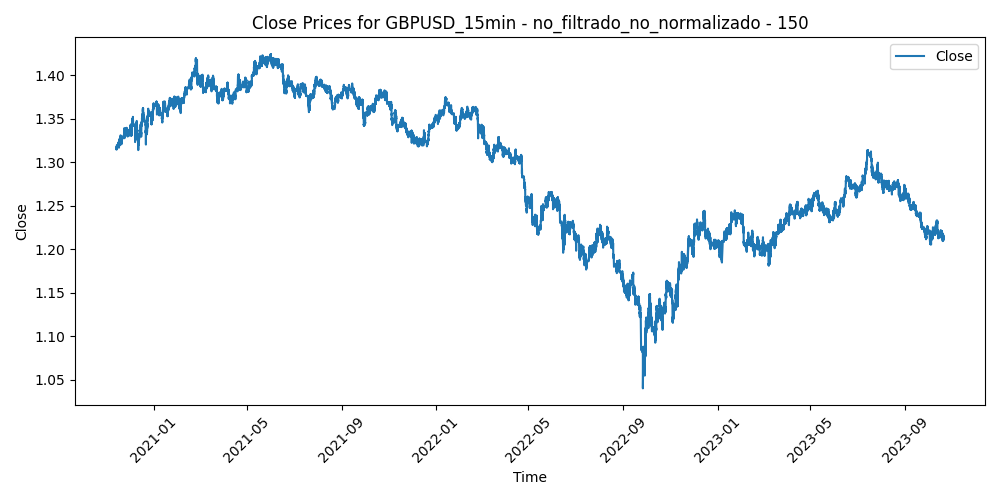

The file beside this chart, header and first rows:
Time, Close, Volume, diferencia_media_150
2020-11-13 10:30:00, 1.315, 1372, 0.001114
2020-11-13 10:45:00, 1.315, 1222, 0.001233
2020-11-13 11:00:00, 1.314, 1248, 0.001788
2020-11-13 11:15:00, 1.316, 1259, 0.0005108
2020-11-13 11:30:00, 1.316, 1050, 0.0006357
2020-11-13 11:45:00, 1.317, 1322, -0.001127
2020-11-13 12:00:00, 1.318, 1203, -0.001617
2020-11-13 12:15:00, 1.317, 1055, -0.001197
2020-11-13 12:30:00, 1.318, 1110, -0.002169
2020-11-13 12:45:00, 1.318, 1099, -0.001897
2020-11-13 13:00:00, 1.317, 1018, -0.001258
2020-11-13 13:15:00, 1.318, 1155, -0.001858
2020-11-13 13:30:00, 1.317, 999, -0.0009815
2020-11-13 13:45:00, 1.317, 837, -0.001092
2020-11-13 14:00:00, 1.316, 992, 7.560000000017553e-05
2020-11-13 14:15:00, 1.316, 956, -0.0002948
2020-11-13 14:30:00, 1.316, 1024, -0.0002674
2020-11-13 14:45:00, 1.317, 979, -0.0007583
2020-11-13 15:00:00, 1.317, 1242, -0.001372
2020-11-13 15:15:00, 1.316, 1153, -0.0007812
2020-11-13 15:30:00, 1.317, 1461, -0.001154
2020-11-13 15:45:00, 1.317, 1265, -0.001019
2020-11-13 16:00:00, 1.316, 1318, -0.0004079
2020-11-13 16:15:00, 1.316, 992, -0.0003194
2020-11-13 16:30:00, 1.317, 1364, -0.001196
2020-11-13 16:45:00, 1.316, 1187, -0.0005399
2020-11-13 17:00:00, 1.316, 1495, -0.0008098
2020-11-13 17:15:00, 1.315, 1772, -0.0001231
2020-11-13 17:30:00, 1.315, 1325, -1.700000000015578e-05
2020-11-13 17:45:00, 1.316, 1533, -0.0005965
2020-11-13 18:00:00, 1.317, 1360, -0.001799
2020-11-13 18:15:00, 1.317, 950, -0.001848
2020-11-13 18:30:00, 1.317, 1005, -0.002164
2020-11-13 18:45:00, 1.317, 763, -0.002323
2020-11-13 19:00:00, 1.318, 1006, -0.003054
2020-11-13 19:15:00, 1.317, 625, -0.00237
2020-11-13 19:30:00, 1.318, 622, -0.00321
2020-11-13 19:45:00, 1.319, 886, -0.003686
2020-11-13 20:00:00, 1.319, 660, -0.003679
2020-11-13 20:15:00, 1.319, 616, -0.003492
2020-11-13 20:30:00, 1.319, 742, -0.003547
2020-11-13 20:45:00, 1.318, 710, -0.003185
2020-11-13 21:00:00, 1.318, 602, -0.003331
2020-11-13 21:15:00, 1.318, 537, -0.003277
2020-11-13 21:30:00, 1.318, 360, -0.003288
2020-11-13 21:45:00, 1.318, 413, -0.002647
2020-11-13 22:00:00, 1.318, 397, -0.002743
2020-11-13 22:15:00, 1.319, 390, -0.003654
2020-11-13 22:30:00, 1.319, 467, -0.003768
2020-11-13 22:45:00, 1.319, 533, -0.00449
2020-11-13 23:00:00, 1.32, 351, -0.004839
2020-11-13 23:15:00, 1.32, 272, -0.004672
2020-11-13 23:30:00, 1.32, 214, -0.004846
2020-11-13 23:45:00, 1.32, 996, -0.004936
2020-11-16 00:00:00, 1.317, 199, -0.002428
2020-11-16 00:15:00, 1.318, 172, -0.003331
2020-11-16 00:30:00, 1.319, 42, -0.003552
2020-11-16 00:45:00, 1.319, 48, -0.003542
2020-11-16 01:00:00, 1.32, 383, -0.004557
2020-11-16 01:15:00, 1.32, 508, -0.005094
... 73,022 more rows
